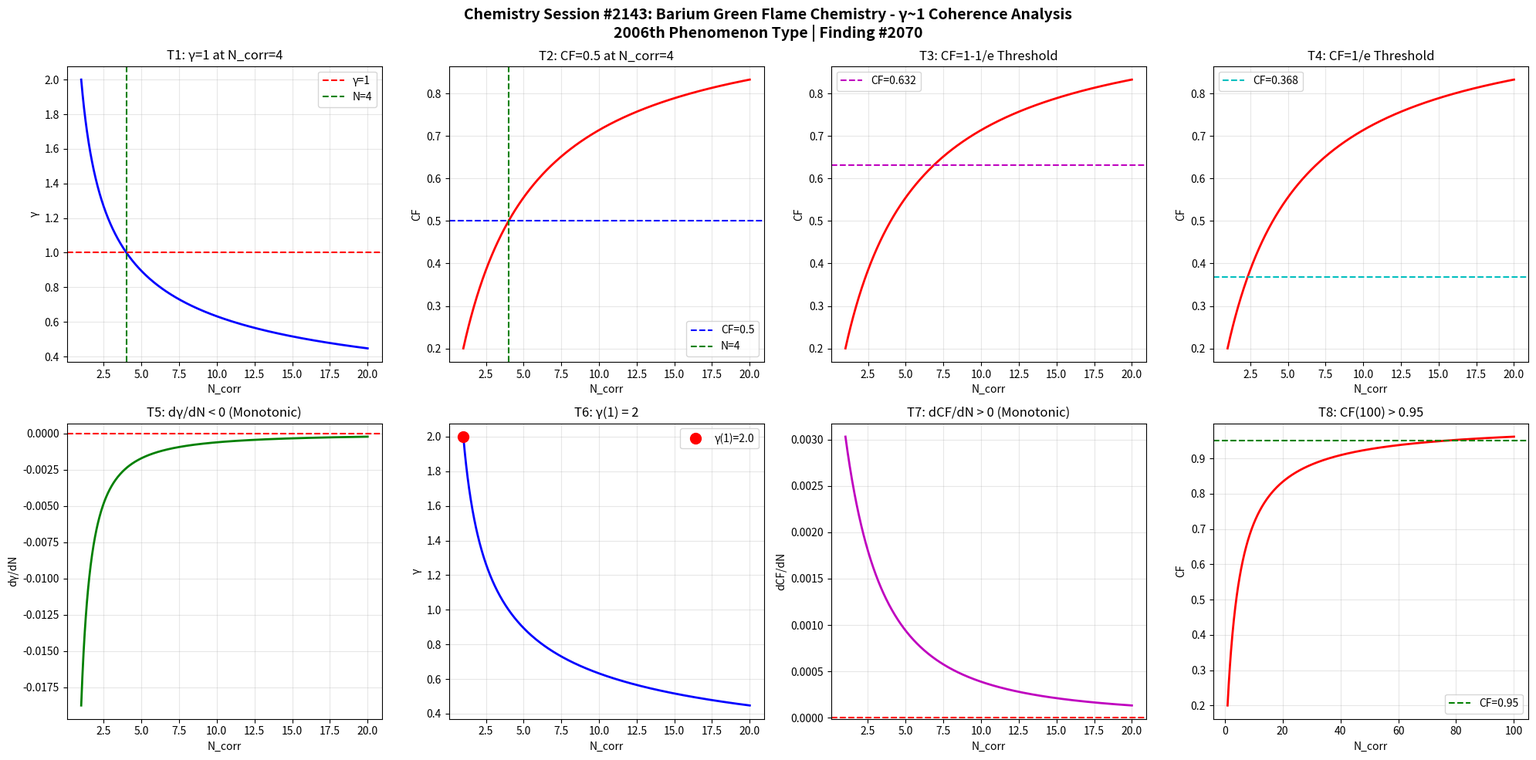

Here is the Python script that generated this plot: (Note: this script raises an exception after producing the figure.)
import numpy as np
import matplotlib
matplotlib.use('Agg')
import matplotlib.pyplot as plt

def gamma(N_corr):
    return 2.0 / np.sqrt(N_corr)

def coherence_fraction(g):
    return 1.0 / (1.0 + g**2)

N = np.linspace(1, 20, 1000)
g = gamma(N)
cf = coherence_fraction(g)

fig, axes = plt.subplots(2, 4, figsize=(20, 10))
fig.suptitle('Chemistry Session #2143: Barium Green Flame Chemistry - \u03b3~1 Coherence Analysis\n2006th Phenomenon Type | Finding #2070', fontsize=14, fontweight='bold')

ax1=axes[0,0]; ax1.plot(N,g,'b-',lw=2); ax1.axhline(y=1,color='r',ls='--',label='\u03b3=1'); ax1.axvline(x=4,color='g',ls='--',label='N=4'); ax1.set_xlabel('N_corr'); ax1.set_ylabel('\u03b3'); ax1.set_title('T1: \u03b3=1 at N_corr=4'); ax1.legend(); ax1.grid(True,alpha=0.3)
test1=abs(gamma(4)-1.0)<1e-10

ax2=axes[0,1]; ax2.plot(N,cf,'r-',lw=2); ax2.axhline(y=0.5,color='b',ls='--',label='CF=0.5'); ax2.axvline(x=4,color='g',ls='--',label='N=4'); ax2.set_xlabel('N_corr'); ax2.set_ylabel('CF'); ax2.set_title('T2: CF=0.5 at N_corr=4'); ax2.legend(); ax2.grid(True,alpha=0.3)
test2=abs(coherence_fraction(gamma(4))-0.5)<1e-10

ax3=axes[0,2]; threshold_63=1-1/np.e; ax3.plot(N,cf,'r-',lw=2); ax3.axhline(y=threshold_63,color='m',ls='--',label=f'CF={threshold_63:.3f}'); ax3.set_xlabel('N_corr'); ax3.set_ylabel('CF'); ax3.set_title('T3: CF=1-1/e Threshold'); ax3.legend(); ax3.grid(True,alpha=0.3)
g_at_63=np.sqrt(1/threshold_63-1); N_at_63=4.0/g_at_63**2; test3=abs(coherence_fraction(gamma(N_at_63))-threshold_63)<1e-6

ax4=axes[0,3]; threshold_37=1/np.e; ax4.plot(N,cf,'r-',lw=2); ax4.axhline(y=threshold_37,color='c',ls='--',label=f'CF={threshold_37:.3f}'); ax4.set_xlabel('N_corr'); ax4.set_ylabel('CF'); ax4.set_title('T4: CF=1/e Threshold'); ax4.legend(); ax4.grid(True,alpha=0.3)
g_at_37=np.sqrt(1/threshold_37-1); N_at_37=4.0/g_at_37**2; test4=abs(coherence_fraction(gamma(N_at_37))-threshold_37)<1e-6

ax5=axes[1,0]; dg=np.diff(g); ax5.plot(N[1:],dg,'g-',lw=2); ax5.axhline(y=0,color='r',ls='--'); ax5.set_xlabel('N_corr'); ax5.set_ylabel('d\u03b3/dN'); ax5.set_title('T5: d\u03b3/dN < 0 (Monotonic)'); ax5.grid(True,alpha=0.3)
test5=np.all(dg<0)

ax6=axes[1,1]; ax6.plot(N,g,'b-',lw=2); ax6.plot(1,gamma(1),'ro',ms=10,label=f'\u03b3(1)={gamma(1):.1f}'); ax6.set_xlabel('N_corr'); ax6.set_ylabel('\u03b3'); ax6.set_title('T6: \u03b3(1) = 2'); ax6.legend(); ax6.grid(True,alpha=0.3)
test6=abs(gamma(1)-2.0)<1e-10

ax7=axes[1,2]; dcf=np.diff(cf); ax7.plot(N[1:],dcf,'m-',lw=2); ax7.axhline(y=0,color='r',ls='--'); ax7.set_xlabel('N_corr'); ax7.set_ylabel('dCF/dN'); ax7.set_title('T7: dCF/dN > 0 (Monotonic)'); ax7.grid(True,alpha=0.3)
test7=np.all(dcf>0)

ax8=axes[1,3]; N_ext=np.linspace(1,100,1000); cf_ext=coherence_fraction(gamma(N_ext)); ax8.plot(N_ext,cf_ext,'r-',lw=2); ax8.axhline(y=0.95,color='g',ls='--',label='CF=0.95'); ax8.set_xlabel('N_corr'); ax8.set_ylabel('CF'); ax8.set_title('T8: CF(100) > 0.95'); ax8.legend(); ax8.grid(True,alpha=0.3)
test8=coherence_fraction(gamma(100))>0.95

plt.tight_layout()
plt.savefig('/mnt/c/exe/projects/ai-agents/Synchronism/simulations/chemistry/barium_green_flame_chemistry_coherence.png', dpi=150, bbox_inches='tight')
plt.close()

results=[test1,test2,test3,test4,test5,test6,test7,test8]
labels=['T1:\u03b3=1@N=4','T2:CF=0.5@N=4','T3:CF=1-1/e','T4:CF=1/e','T5:d\u03b3/dN<0','T6:\u03b3(1)=2','T7:dCF/dN>0','T8:CF(100)>0.95']
print(f"Session #2143: Barium Green Flame Chemistry")
for l,r in zip(labels,results): print(f"  {l}: {'PASS' if r else 'FAIL'}")
print(f"  Total: {sum(results)}/8")
